Labelled photos from "dynacards", an image-classification folder in xandrade/dynacards. The possible labels are: drag friction, fluid pound, leaking standing valve, leaking traveling valve, loose pump, normal, rubbing, tubing movement, worn barrel.

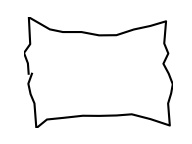
Label: loose pump

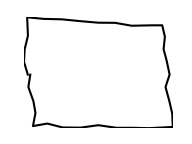
Label: normal

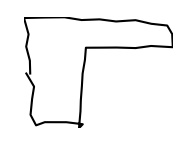
Label: fluid pound

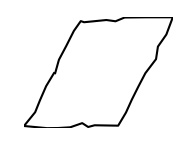
Label: tubing movement

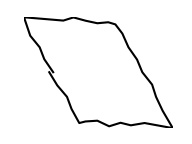
Label: drag friction

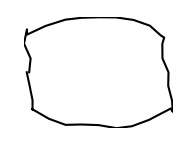
Label: rubbing
